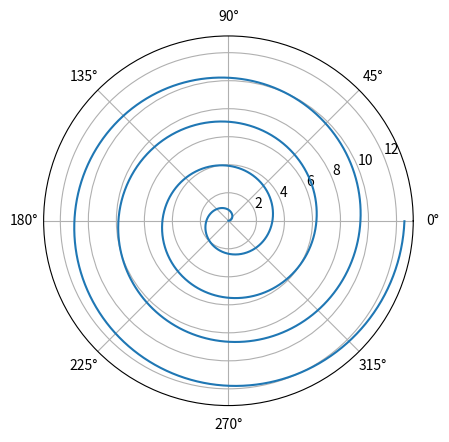

Generate this figure with matplotlib:
import numpy as np
import matplotlib.pyplot as plt
"""
極方程式
例:アルキメデスの渦巻線
"""

theta = np.arange(0.0, 4*2*np.pi, 0.01) #θの範囲を 0-8π ラジアン(4周分)とする
r = 0.5*theta   ## 極方程式を指定する。
plt.polar(theta,r) # 極座標グラフのプロット

plt.show()
